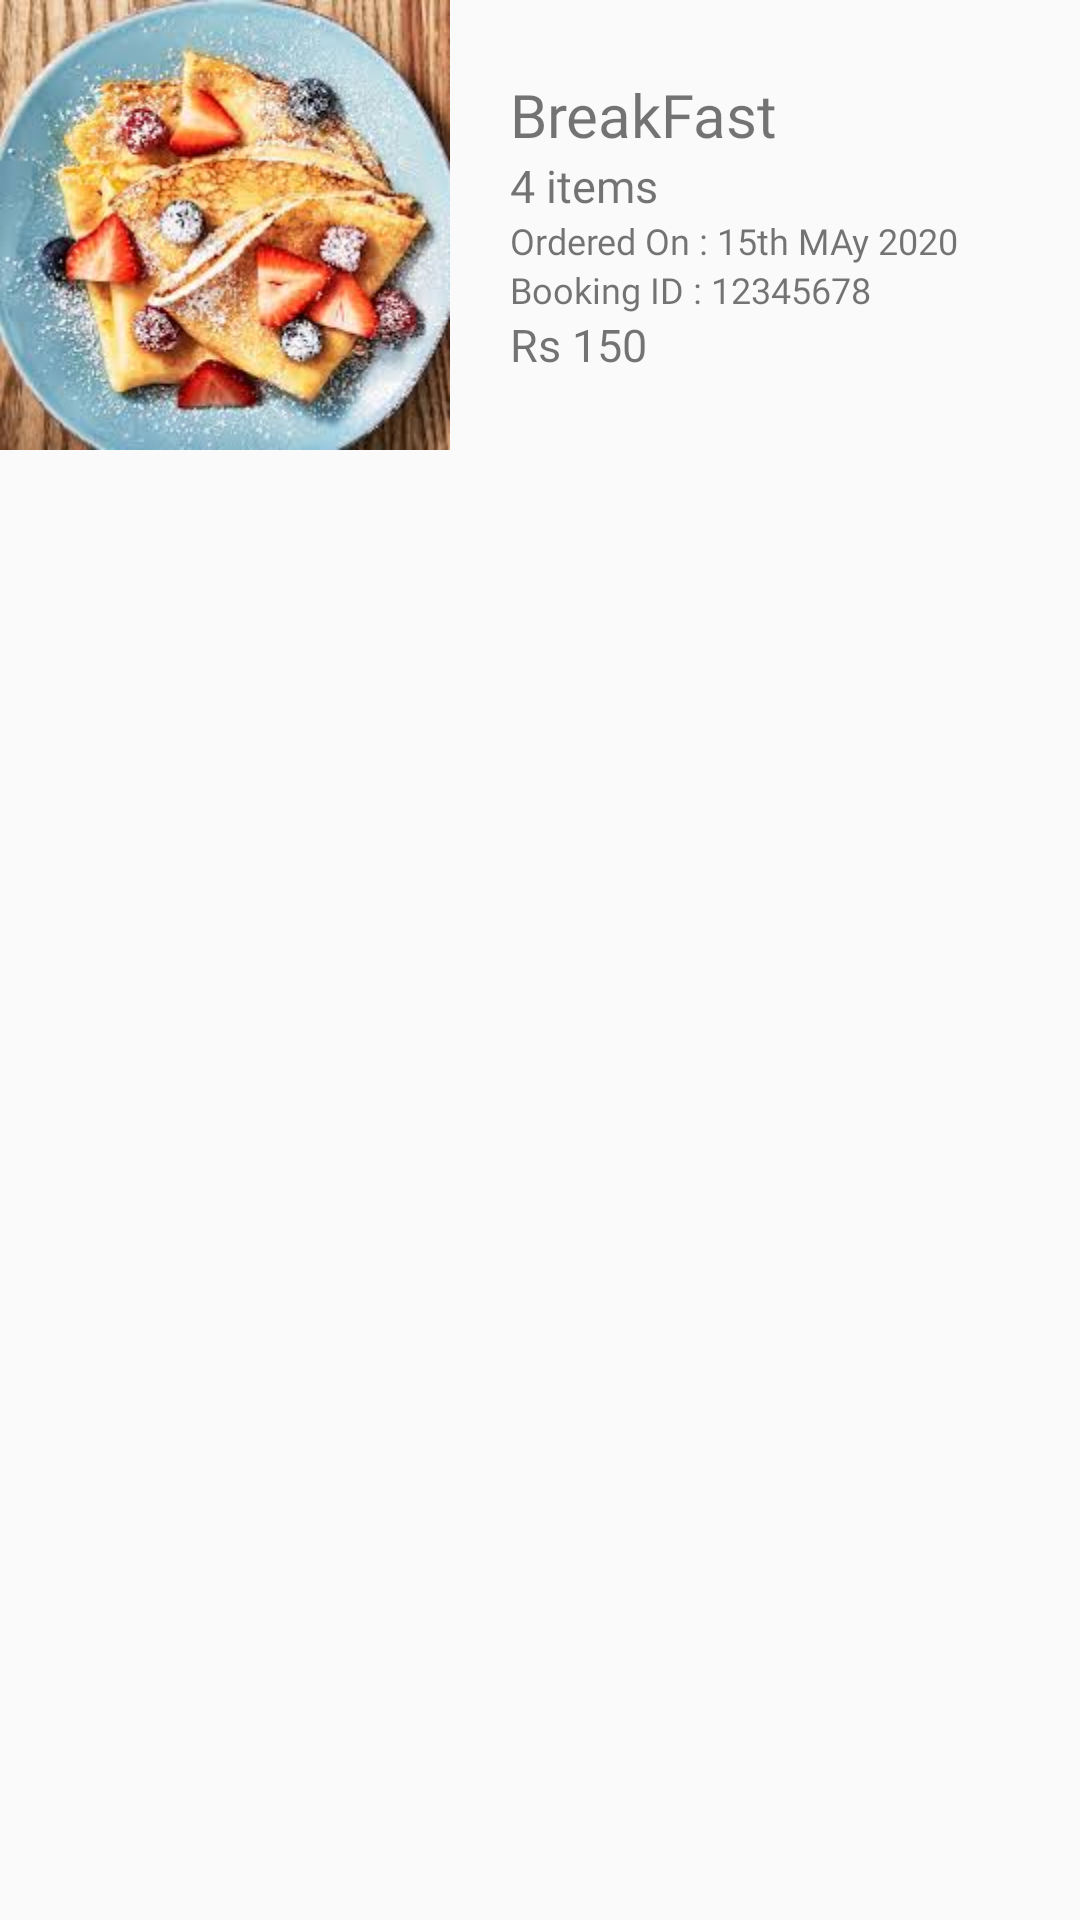

This screen was rendered from an Android layout file. Write that file and the resources it references.
<!-- AndroidManifest.xml: application theme AppTheme -->
<!-- res/layout/history_item.xml -->
<?xml version="1.0" encoding="utf-8"?>
<RelativeLayout
    xmlns:android="http://schemas.android.com/apk/res/android"
    android:layout_width="match_parent"
    android:background="@color/White"
    android:layout_marginLeft="10dp"
    android:layout_marginRight="10dp"
    android:layout_marginBottom="5dp"
    android:layout_height="wrap_content">
    <LinearLayout
        android:layout_width="match_parent"
        android:orientation="horizontal"
        android:layout_height="wrap_content">
        <ImageView
            android:layout_width="150dp"
            android:scaleType="fitXY"
            android:src="@drawable/sandwich"
            android:layout_height="150dp">
        </ImageView>
        <LinearLayout
            android:layout_width="match_parent"
            android:orientation="vertical"
            android:layout_gravity="center_vertical"
            android:layout_marginRight="10dp"
            android:layout_marginLeft="20dp"
            android:layout_height="wrap_content">
            <TextView
                android:layout_width="wrap_content"
                android:text="BreakFast"
                android:textColor="@color/Black"
                android:fontFamily="@font/poppins_bold"
                android:textSize="20dp"
                android:layout_height="wrap_content">
            </TextView>
            <TextView
                android:layout_width="wrap_content"
                android:text="4 items"
                android:textColor="@color/DarkGray"
                android:fontFamily="@font/poppins_regular"
                android:textSize="15dp"
                android:layout_height="wrap_content">
            </TextView>
            <TextView
                android:layout_width="wrap_content"
                android:text="Ordered On : 15th MAy 2020"
                android:textColor="@color/Goldenrod"
                android:fontFamily="@font/poppins_regular"
                android:textSize="12dp"
                android:layout_height="wrap_content">
            </TextView>
            <TextView
                android:layout_width="wrap_content"
                android:text="Booking ID : 12345678"
                android:textColor="@color/Goldenrod"
                android:fontFamily="@font/poppins_regular"
                android:textSize="12dp"
                android:layout_height="wrap_content">
            </TextView>

            <TextView
                android:layout_width="wrap_content"
                android:text="Rs 150"
                android:textColor="@color/Green"
                android:fontFamily="@font/poppins_regular"
                android:textSize="15dp"
                android:layout_height="wrap_content">
            </TextView>
        </LinearLayout>
    </LinearLayout>
</RelativeLayout>
<!-- resources referenced by this layout -->
<resources>
  <!-- drawable sandwich: jpeg bitmap (drawable, 14549 bytes) -->
  <style name="AppTheme" parent="Theme.AppCompat.Light.DarkActionBar">
          
          <item name="colorPrimary">@color/colorPrimary</item>
          <item name="colorPrimaryDark">@color/colorPrimaryDark</item>
          <item name="windowActionBar">false</item>
          <item name="colorAccent">@color/colorAccent</item>
          <item name="windowNoTitle">true</item>
          <item name="android:statusBarColor">@color/themeColor</item>
          <item name="otpViewStyle">@style/OtpWidget.OtpView</item>
      </style>
  <color name="colorPrimary">#6200EE</color>
  <color name="colorPrimaryDark">#3700B3</color>
  <color name="colorAccent">#ED3237</color>
  <color name="themeColor">#ED3237</color>
  <style name="OtpWidget.OtpView" parent="Widget.AppCompat.EditText">
          <item name="android:background">@null</item>
          <item name="android:minHeight">0dp</item>
          <item name="android:maxLines">1</item>
      </style>
</resources>
